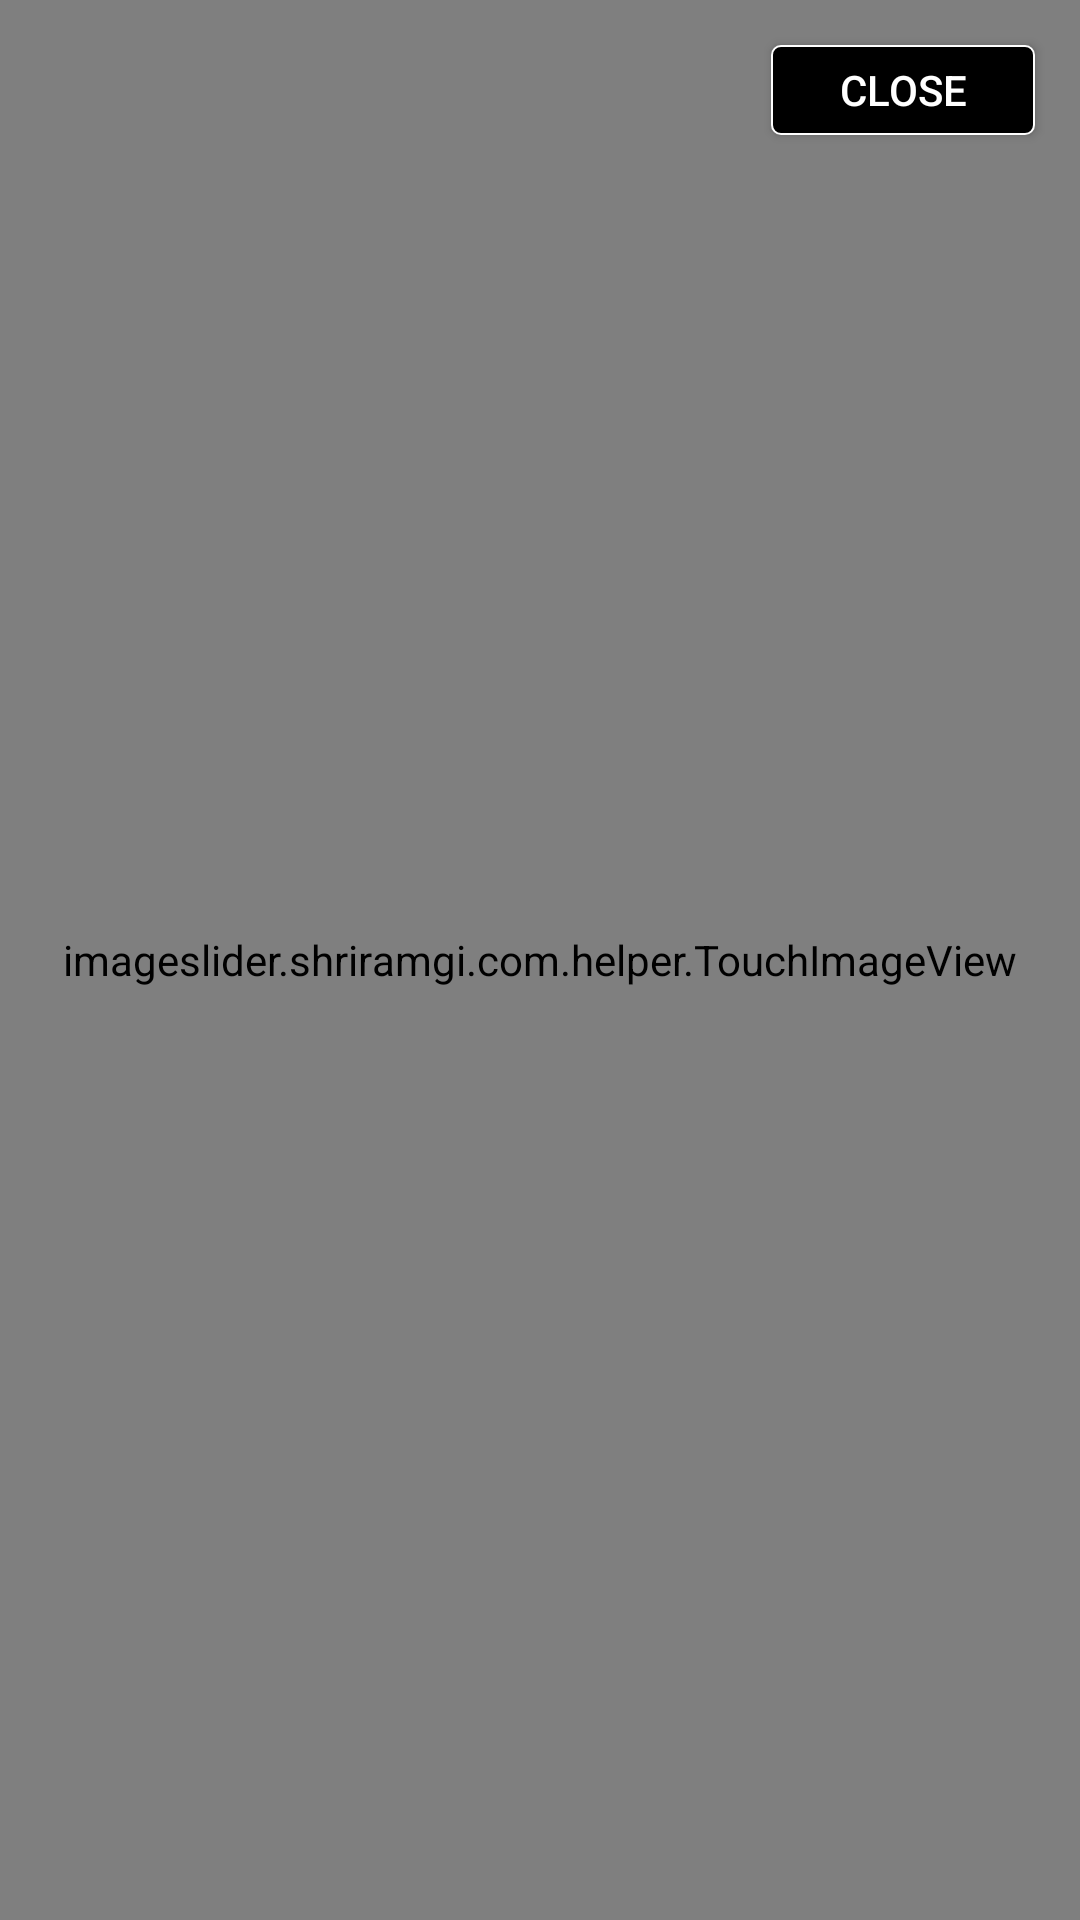

Write the Android layout XML for this screen, with the resource values it uses.
<!-- AndroidManifest.xml: application theme AppTheme -->
<!-- res/layout/layout_fullscreen_image.xml -->
<?xml version="1.0" encoding="utf-8"?>
<RelativeLayout xmlns:android="http://schemas.android.com/apk/res/android"
    android:layout_width="match_parent"
    android:layout_height="match_parent" >

    <imageslider.shriramgi.com.helper.TouchImageView
        android:id="@+id/imgDisplay"
        android:layout_width="fill_parent"
        android:layout_height="fill_parent"
        android:scaleType="fitCenter" />

    <Button
        android:id="@+id/btnClose"
        android:layout_width="wrap_content"
        android:layout_height="30dp"
        android:layout_alignParentRight="true"
        android:layout_alignParentTop="true"
        android:layout_marginRight="15dp"
        android:layout_marginTop="15dp"
        android:paddingTop="2dp"
        android:paddingBottom="2dp"
        android:background="@drawable/button_background"
        android:textColor="#ffffff"
        android:text="Close" />

</RelativeLayout>
<!-- resources referenced by this layout -->
<resources>
  <!-- drawable button_background (drawable) -->
  <?xml version="1.0" encoding="utf-8"?>
  <shape xmlns:android="http://schemas.android.com/apk/res/android"
      android:shape="rectangle"
  
      >
  
      <corners android:radius="3dp" />
  
      <solid android:color="#000000" />
  
      <stroke
          android:width="2px"
          android:color="#ffffff" />
  
  </shape>
  <style name="AppTheme" parent="Theme.AppCompat.Light">
          
          <item name="colorPrimary">#ffc05d68</item>
      </style>
</resources>
